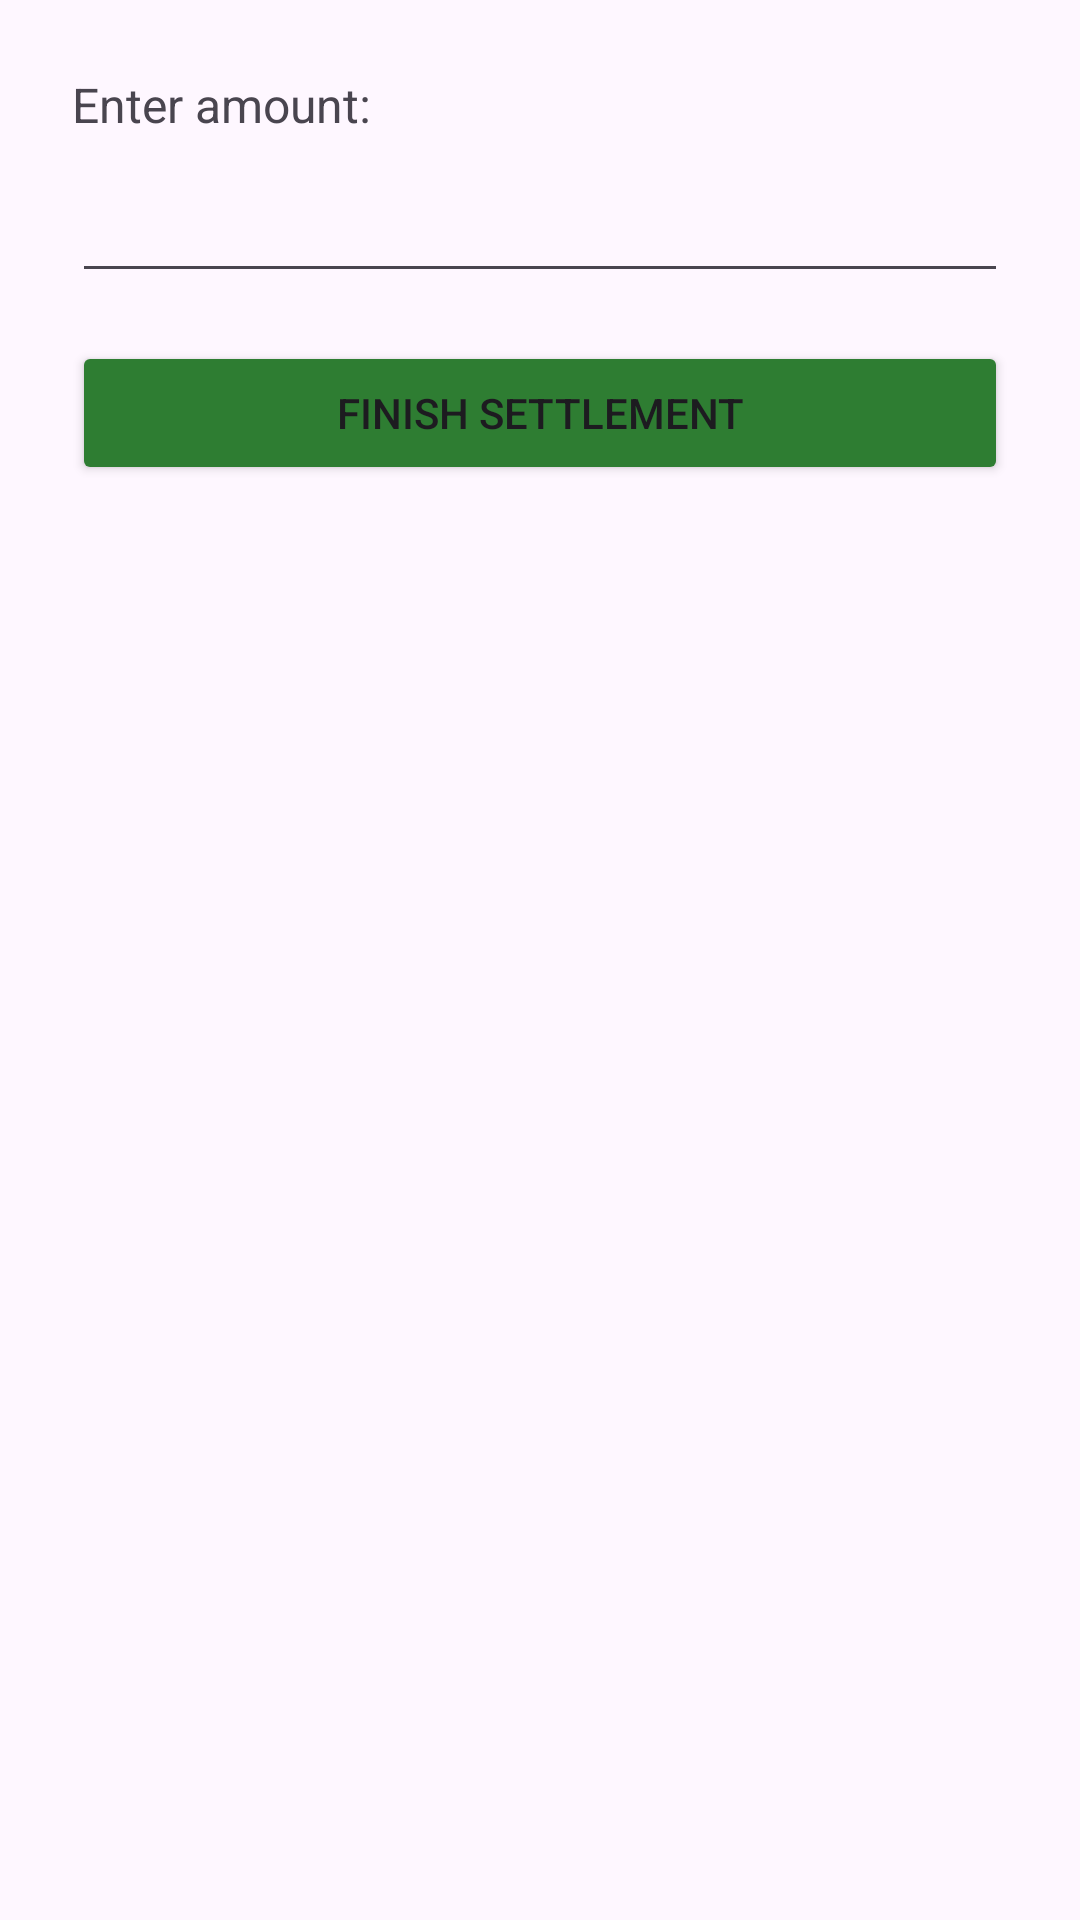

Reconstruct the res/layout file that produces this screen, plus the resources it refers to.
<!-- AndroidManifest.xml: application theme Theme.SplitwiseMobile -->
<!-- res/layout/dialog_settle_amount.xml -->
<?xml version="1.0" encoding="utf-8"?>
<LinearLayout xmlns:android="http://schemas.android.com/apk/res/android"
    android:layout_width="match_parent"
    android:layout_height="wrap_content"
    android:orientation="vertical"
    android:padding="24dp">

    <TextView
        android:id="@+id/tvSettlePrompt"
        android:layout_width="wrap_content"
        android:layout_height="wrap_content"
        android:text="Enter amount:"
        android:textSize="16sp" />

    <EditText
        android:id="@+id/etAmount"
        android:layout_width="match_parent"
        android:layout_height="wrap_content"
        android:inputType="numberDecimal"
        android:layout_marginTop="8dp"
        android:textSize="20sp" />

    <Button
        android:id="@+id/btnFinishSettle"
        android:layout_width="match_parent"
        android:layout_height="wrap_content"
        android:text="Finish Settlement"
        android:backgroundTint="#2E7D32"
        android:layout_marginTop="16dp" />
</LinearLayout>
<!-- resources referenced by this layout -->
<resources>
  <style name="Theme.SplitwiseMobile" parent="Base.Theme.SplitwiseMobile" />
  <style name="Base.Theme.SplitwiseMobile" parent="Theme.Material3.DayNight.NoActionBar">
          
          
      </style>
</resources>
